5-way image classification set "images" from GitHub (2026-1-NCC5/Projeto2); label vocabulary: acucar, arroz, cafe, feijao, outros.

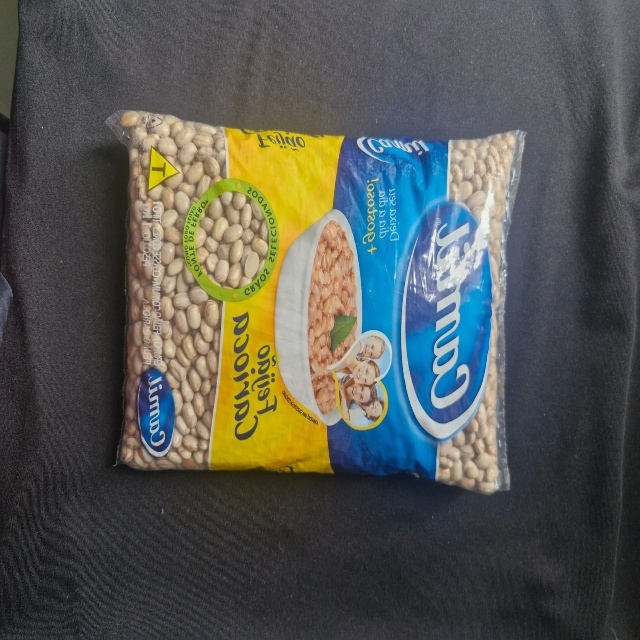
Label: feijao

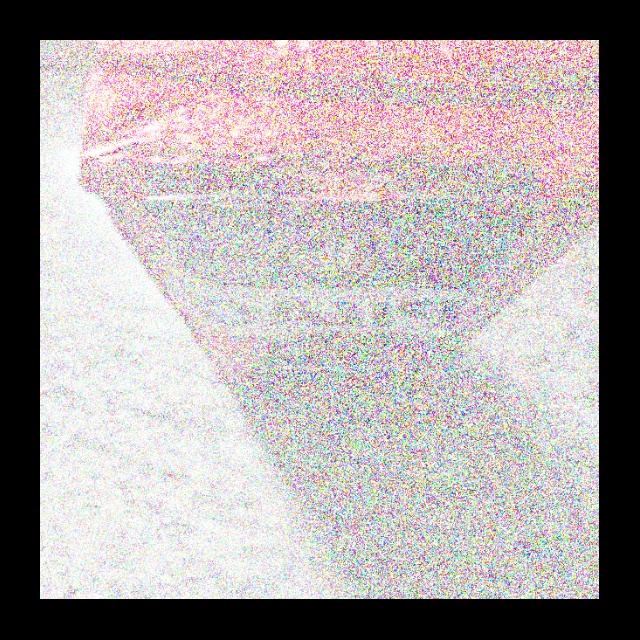
Label: cafe

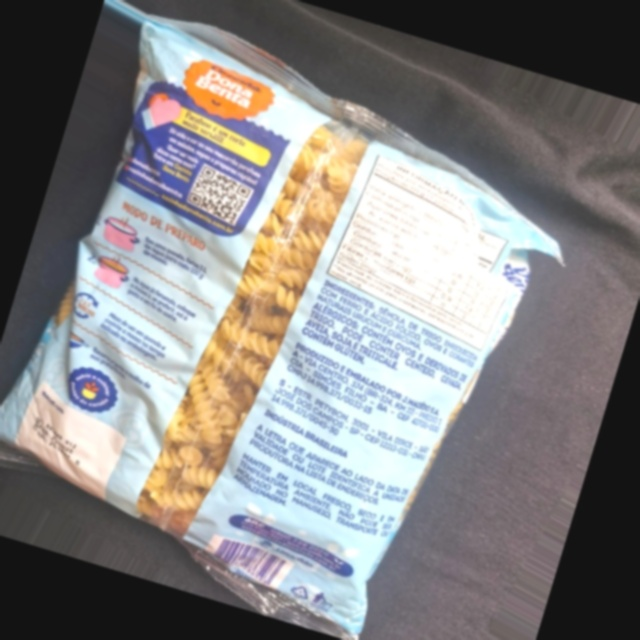
Label: outros

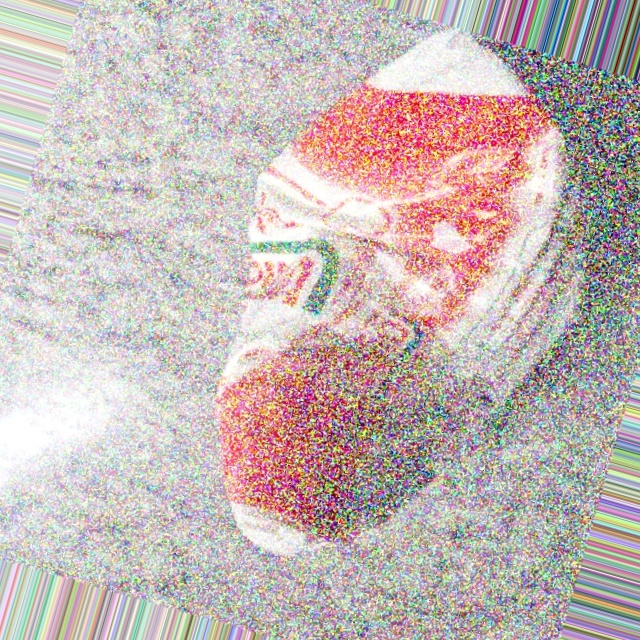
Label: acucar

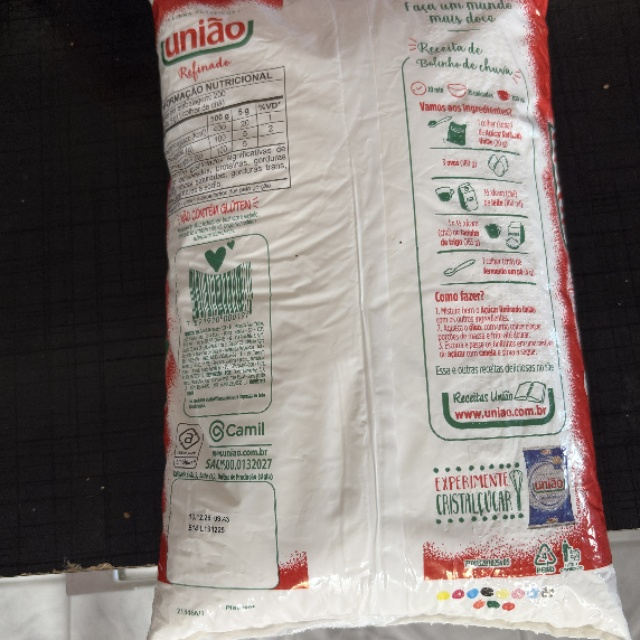
Label: acucar

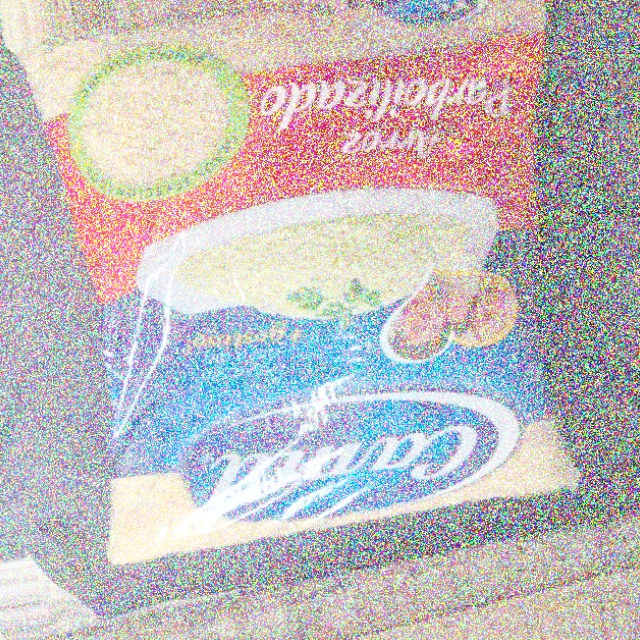
Label: arroz
